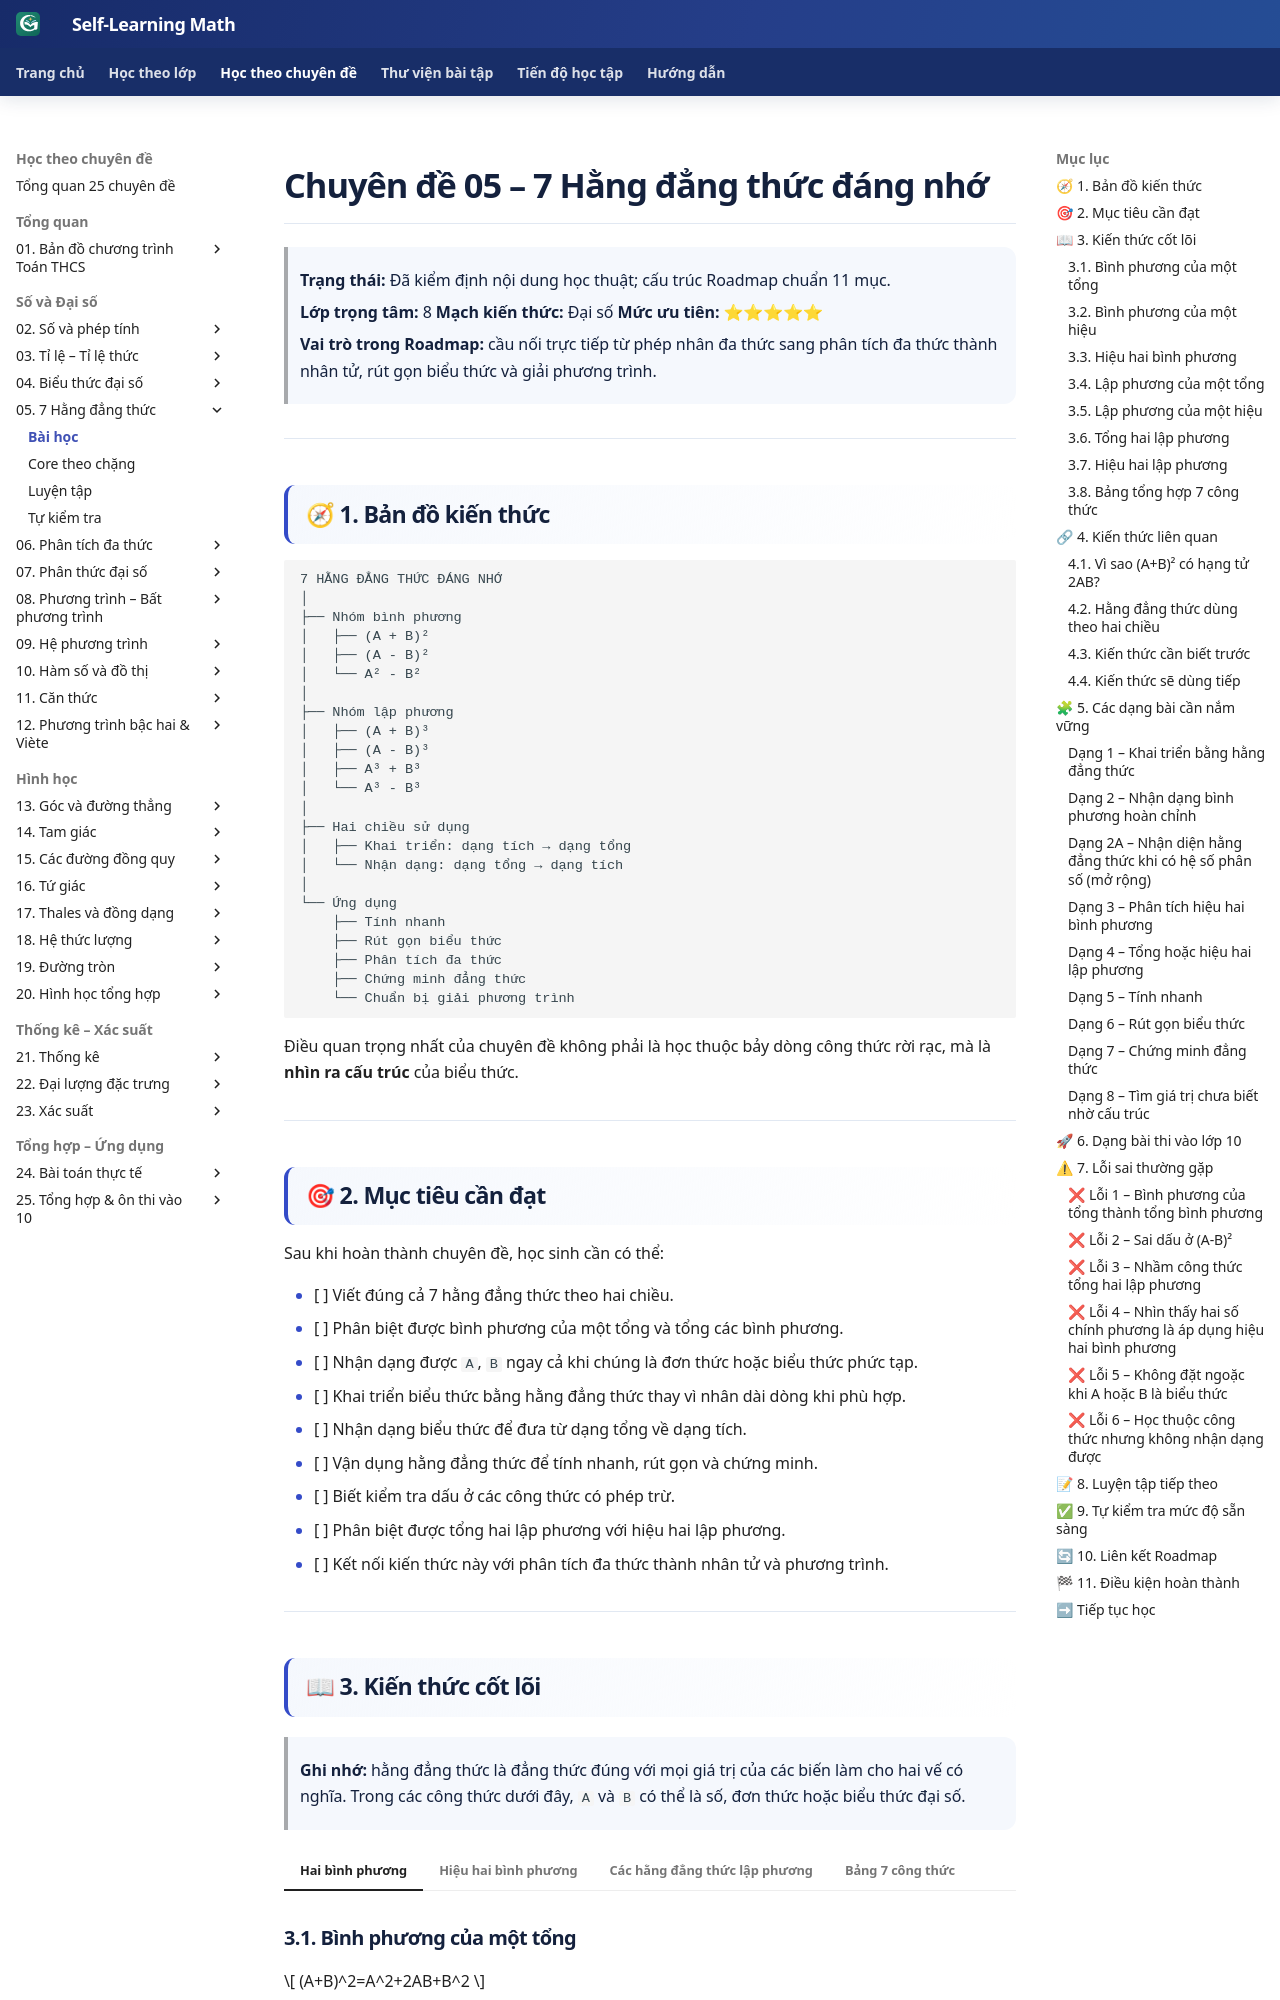

repository: TMA2015/roadmap-toan-thcs · page: kien-thuc/05-7-hang-dang-thuc/index.html · generator: mkdocs

# Chuyên đề 05 – 7 Hằng đẳng thức đáng nhớ


> **Trạng thái:** Đã kiểm định nội dung học thuật; cấu trúc Roadmap chuẩn 11 mục.
>
> **Lớp trọng tâm:** 8
> **Mạch kiến thức:** Đại số
> **Mức ưu tiên:** ⭐⭐⭐⭐⭐

> **Vai trò trong Roadmap:** cầu nối trực tiếp từ phép nhân đa thức sang phân tích đa thức thành nhân tử, rút gọn biểu thức và giải phương trình.
>

---

## 🧭 1. Bản đồ kiến thức

### Infographic 1 – Tổng quan chuyên đề

![Infographic tổng quan Chuyên đề 05 – 7 Hằng đẳng thức đáng nhớ](../../assets/infographics/05/05-01-tong-quan.svg)

```text
7 HẰNG ĐẲNG THỨC ĐÁNG NHỚ
│
├── Nhóm bình phương
│   ├── (A + B)²
│   ├── (A - B)²
│   └── A² - B²
│
├── Nhóm lập phương
│   ├── (A + B)³
│   ├── (A - B)³
│   ├── A³ + B³
│   └── A³ - B³
│
├── Hai chiều sử dụng
│   ├── Khai triển: dạng tích → dạng tổng
│   └── Nhận dạng: dạng tổng → dạng tích
│
└── Ứng dụng
    ├── Tính nhanh
    ├── Rút gọn biểu thức
    ├── Phân tích đa thức
    ├── Chứng minh đẳng thức
    └── Chuẩn bị giải phương trình
```

Điều quan trọng nhất của chuyên đề không phải là học thuộc bảy dòng công thức rời rạc, mà là **nhìn ra cấu trúc** của biểu thức.

---

## 🎯 2. Mục tiêu cần đạt

Sau khi hoàn thành chuyên đề, học sinh cần có thể:

- [ ] Viết đúng cả 7 hằng đẳng thức theo hai chiều.
- [ ] Phân biệt được bình phương của một tổng và tổng các bình phương.
- [ ] Nhận dạng được `A`, `B` ngay cả khi chúng là đơn thức hoặc biểu thức phức tạp.
- [ ] Khai triển biểu thức bằng hằng đẳng thức thay vì nhân dài dòng khi phù hợp.
- [ ] Nhận dạng biểu thức để đưa từ dạng tổng về dạng tích.
- [ ] Vận dụng hằng đẳng thức để tính nhanh, rút gọn và chứng minh.
- [ ] Biết kiểm tra dấu ở các công thức có phép trừ.
- [ ] Phân biệt được tổng hai lập phương với hiệu hai lập phương.
- [ ] Kết nối kiến thức này với phân tích đa thức thành nhân tử và phương trình.

---

## 📖 3. Kiến thức cốt lõi

> **Ghi nhớ:** hằng đẳng thức là đẳng thức đúng với mọi giá trị của các biến làm cho hai vế có nghĩa. Trong các công thức dưới đây, `A` và `B` có thể là số, đơn thức hoặc biểu thức đại số.

### Infographic 2 – Nhóm bình phương

![Infographic nhóm bình phương](../../assets/infographics/05/05-02-nhom-binh-phuong.svg)

### 3.1. Bình phương của một tổng

$$
(A+B)^2=A^2+2AB+B^2
$$

**Cách đọc:** bình phương biểu thức thứ nhất + hai lần tích hai biểu thức + bình phương biểu thức thứ hai.

Ví dụ:

$$
(x+3)^2=x^2+6x+9
$$

Vì:

- `A = x`
- `B = 3`
- `2AB = 2·x·3 = 6x`

---
